3-way image classification set "CompressedSegmented4" from GitHub (Manivarsh-adi/Jowar_Plant_Leaf_Disease_Detection_Using_Deep_Learning); label vocabulary: anthracnose, healthy, leaf blight.

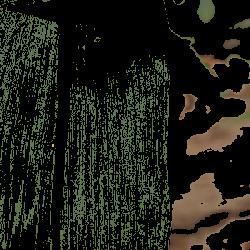
Label: healthy

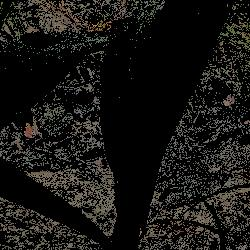
Label: leaf blight

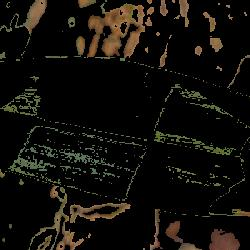
Label: healthy

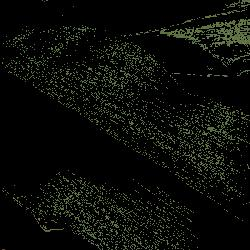
Label: healthy

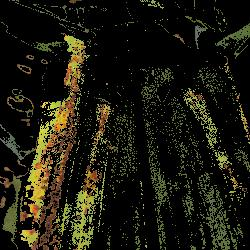
Label: anthracnose

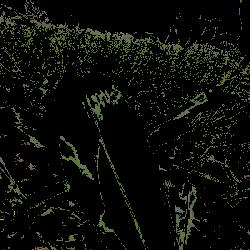
Label: healthy
